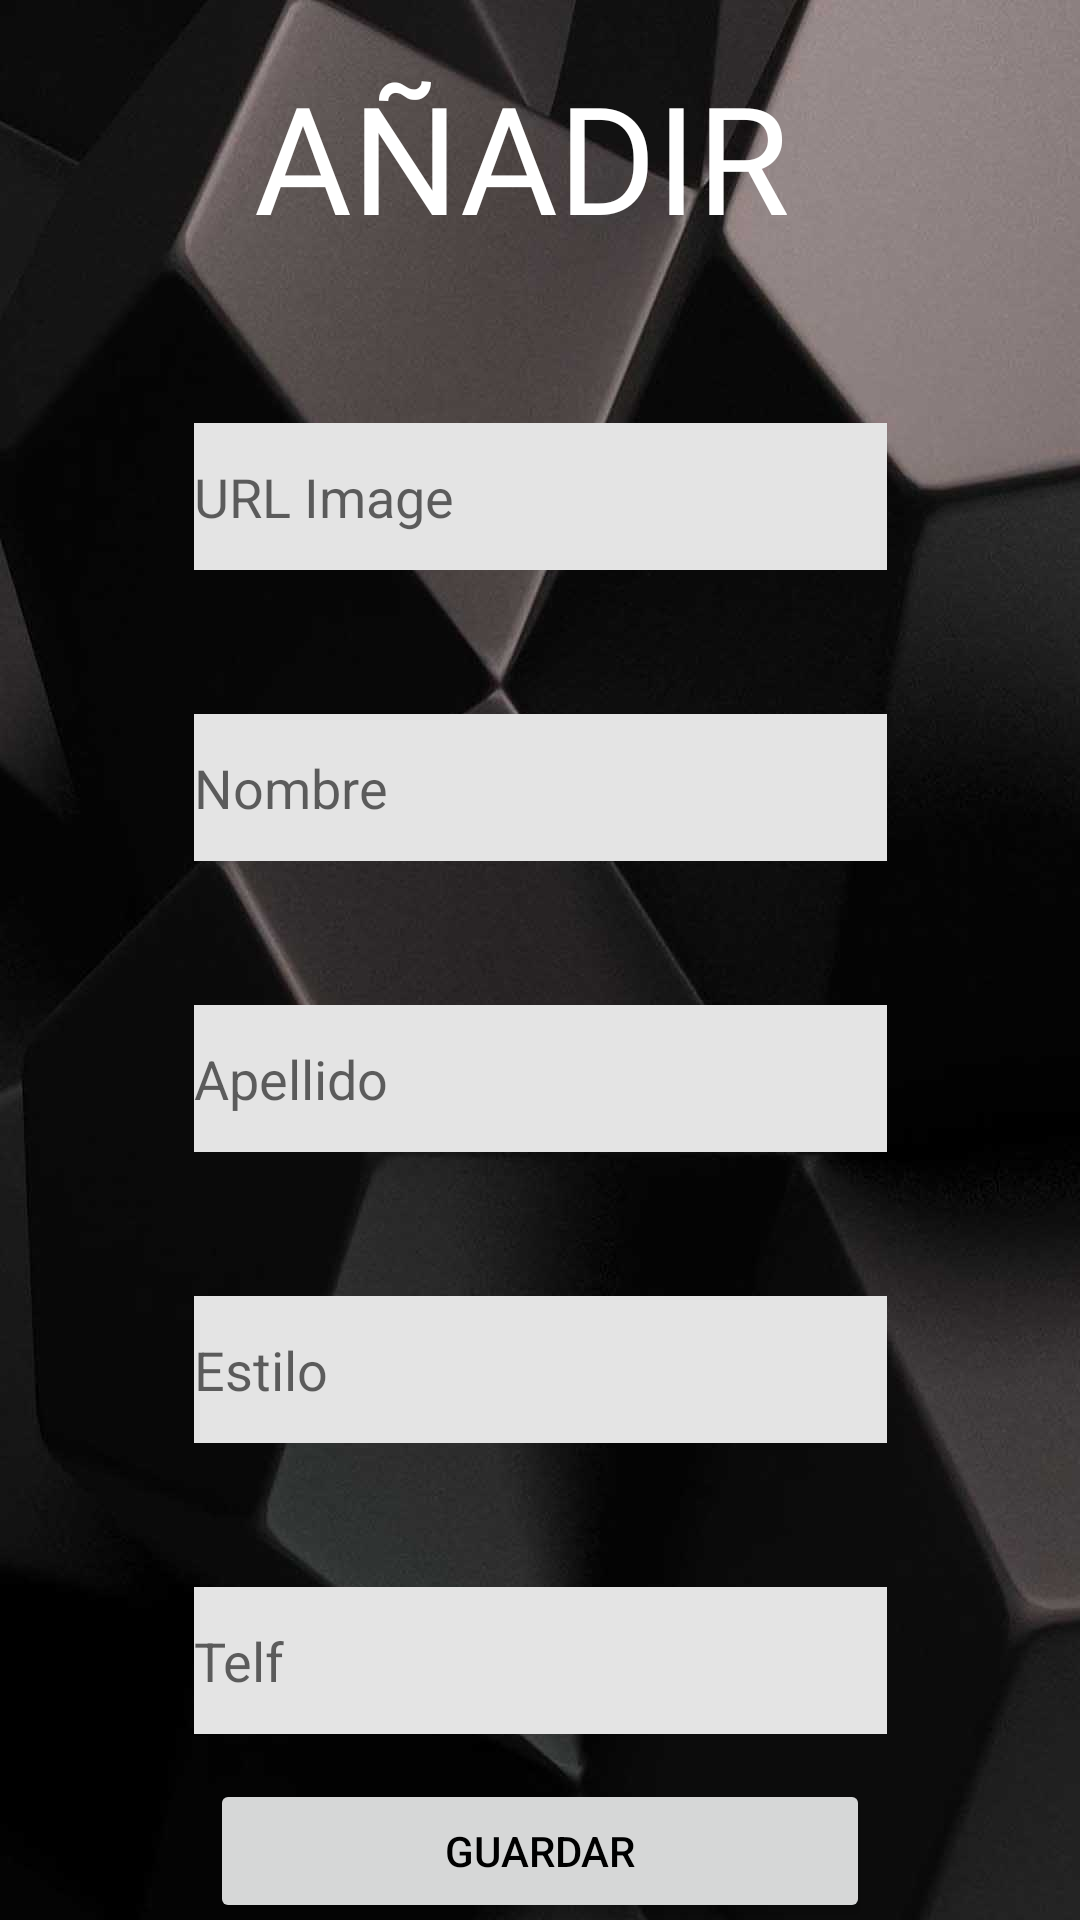

The Android layout XML behind this screen, and the referenced resources:
<!-- AndroidManifest.xml: application theme Theme.3dSkillz -->
<!-- res/layout/fragment_create_artist.xml -->
<?xml version="1.0" encoding="utf-8"?>
<androidx.constraintlayout.widget.ConstraintLayout xmlns:android="http://schemas.android.com/apk/res/android"
    xmlns:app="http://schemas.android.com/apk/res-auto"
    xmlns:tools="http://schemas.android.com/tools"
    android:layout_width="match_parent"
    android:layout_height="match_parent"
    android:background="@drawable/bck"
    tools:context=".fragments.CreateArtistFragment">

    <Button
        android:id="@+id/btGuardarArtista"
        android:layout_width="0dp"
        android:layout_height="wrap_content"
        android:layout_marginStart="70dp"
        android:layout_marginEnd="70dp"
        android:layout_marginBottom="32dp"
        android:text="Guardar"
        android:textColor="#000000"
        app:layout_constraintBottom_toBottomOf="parent"
        app:layout_constraintEnd_toEndOf="parent"
        app:layout_constraintStart_toStartOf="parent"
        app:layout_constraintTop_toTopOf="@+id/guideline6" />

    <androidx.constraintlayout.widget.Guideline
        android:id="@+id/guideline6"
        android:layout_width="wrap_content"
        android:layout_height="wrap_content"
        android:orientation="horizontal"
        app:layout_constraintGuide_begin="626dp" />


    <EditText
        android:id="@+id/etImageA"
        android:layout_width="231dp"
        android:layout_height="49dp"
        android:layout_marginBottom="48dp"
        android:background="#E4E4E4"
        android:ems="10"
        android:hint="URL Image"
        android:inputType="textPersonName"
        app:layout_constraintBottom_toTopOf="@+id/etNombreA"
        app:layout_constraintEnd_toEndOf="parent"
        app:layout_constraintStart_toStartOf="parent" />

    <EditText
        android:id="@+id/etNombreA"
        android:layout_width="231dp"
        android:layout_height="49dp"
        android:layout_marginBottom="48dp"
        android:background="#E4E4E4"
        android:ems="10"
        android:hint="Nombre"
        android:inputType="textPersonName"
        app:layout_constraintBottom_toTopOf="@+id/etApellidoA"
        app:layout_constraintEnd_toEndOf="parent"
        app:layout_constraintStart_toStartOf="parent" />

    <EditText
        android:id="@+id/etApellidoA"
        android:layout_width="231dp"
        android:layout_height="49dp"
        android:layout_marginBottom="48dp"
        android:background="#E4E4E4"
        android:ems="10"
        android:hint="Apellido"
        android:inputType="textPersonName"
        app:layout_constraintBottom_toTopOf="@+id/etEstiloA"
        app:layout_constraintEnd_toEndOf="parent"
        app:layout_constraintStart_toStartOf="parent" />

    <EditText
        android:id="@+id/etEstiloA"
        android:layout_width="231dp"
        android:layout_height="49dp"
        android:layout_marginBottom="48dp"
        android:background="#E4E4E4"
        android:ems="10"
        android:hint="Estilo"
        android:inputType="textPersonName"
        app:layout_constraintBottom_toTopOf="@+id/etTelfA"
        app:layout_constraintEnd_toEndOf="parent"
        app:layout_constraintStart_toStartOf="parent" />

    <EditText
        android:id="@+id/etTelfA"
        android:layout_width="231dp"
        android:layout_height="49dp"
        android:layout_marginBottom="48dp"
        android:background="#E4E4E4"
        android:ems="10"
        android:hint="Telf"
        android:inputType="number"
        app:layout_constraintBottom_toTopOf="@+id/guideline6"
        app:layout_constraintEnd_toEndOf="parent"
        app:layout_constraintStart_toStartOf="parent" />


    <androidx.constraintlayout.widget.Guideline
        android:id="@+id/guideline7"
        android:layout_width="wrap_content"
        android:layout_height="wrap_content"
        android:orientation="horizontal"
        app:layout_constraintGuide_begin="96dp" />

    <androidx.constraintlayout.widget.Guideline
        android:id="@+id/guideline8"
        android:layout_width="wrap_content"
        android:layout_height="wrap_content"
        android:orientation="vertical"
        app:layout_constraintGuide_begin="321dp" />

    <TextView
        android:id="@+id/tvEditar"
        android:layout_width="wrap_content"
        android:layout_height="wrap_content"
        android:layout_marginTop="16dp"
        android:layout_marginBottom="8dp"
        android:fontFamily="@font/annie_use_your_telescope"
        android:text="AÑADIR "
        android:textColor="#FFFFFF"
        android:textSize="50sp"
        app:layout_constraintBottom_toTopOf="@+id/guideline7"
        app:layout_constraintEnd_toEndOf="parent"
        app:layout_constraintStart_toStartOf="parent"
        app:layout_constraintTop_toTopOf="parent" />

</androidx.constraintlayout.widget.ConstraintLayout>
<!-- resources referenced by this layout -->
<resources>
  <!-- drawable bck: jpg bitmap (drawable, 62417 bytes) -->
  <style name="Theme.3dSkillz" parent="Theme.MaterialComponents.DayNight.NoActionBar">
          
          <item name="colorPrimary">#FFFFFF</item>
          <item name="colorPrimaryVariant">@color/purple_700</item>
          <item name="colorOnPrimary">@color/white</item>
          
          <item name="colorSecondary">@color/teal_200</item>
          <item name="colorSecondaryVariant">@color/teal_700</item>
          <item name="colorOnSecondary">@color/black</item>
          
          <item name="android:statusBarColor" tools:targetApi="l">?attr/colorPrimaryVariant</item>
          
      </style>
  <!-- not gathered from this repository: default colours our renderer supplied (Android Studio template values) -->
  <color name="purple_700">#FF3700B3</color>
  <color name="teal_200">#FF03DAC5</color>
  <color name="teal_700">#FF018786</color>
  <color name="black">#FF000000</color>
  <color name="white">#FFFFFFFF</color>
</resources>
